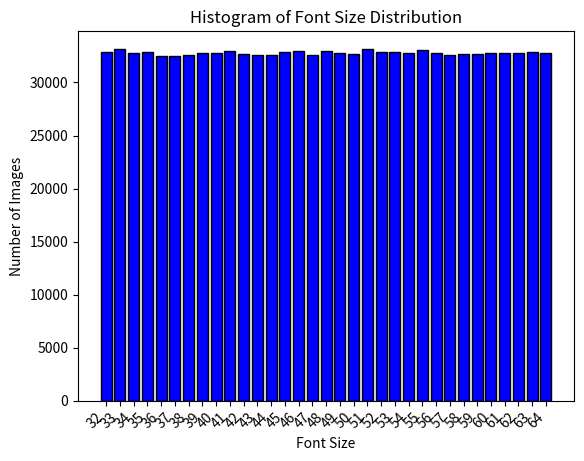

The matplotlib source for this figure:
import matplotlib.pyplot as plt

data = {
    "32": 32844,
    "33": 33165,
    "34": 32819,
    "35": 32870,
    "36": 32450,
    "37": 32525,
    "38": 32605,
    "39": 32763,
    "40": 32772,
    "41": 32959,
    "42": 32637,
    "43": 32554,
    "44": 32571,
    "45": 32876,
    "46": 32963,
    "47": 32583,
    "48": 32951,
    "49": 32778,
    "50": 32640,
    "51": 33113,
    "52": 32842,
    "53": 32908,
    "54": 32781,
    "55": 33046,
    "56": 32756,
    "57": 32564,
    "58": 32662,
    "59": 32639,
    "60": 32799,
    "61": 32811,
    "62": 32796,
    "63": 32887,
    "64": 32801
}


font_sizes = list(data.keys())
no_of_images = list(data.values())

font_sizes = list(data.keys())
no_of_images = list(data.values())

# Create a histogram
plt.bar(font_sizes, no_of_images, color='blue', edgecolor='black')
plt.xlabel('Font Size')
plt.ylabel('Number of Images')
plt.title('Histogram of Font Size Distribution')
plt.xticks(rotation=45, ha='right')  




plt.savefig('font_size_distribution2.png', bbox_inches='tight')